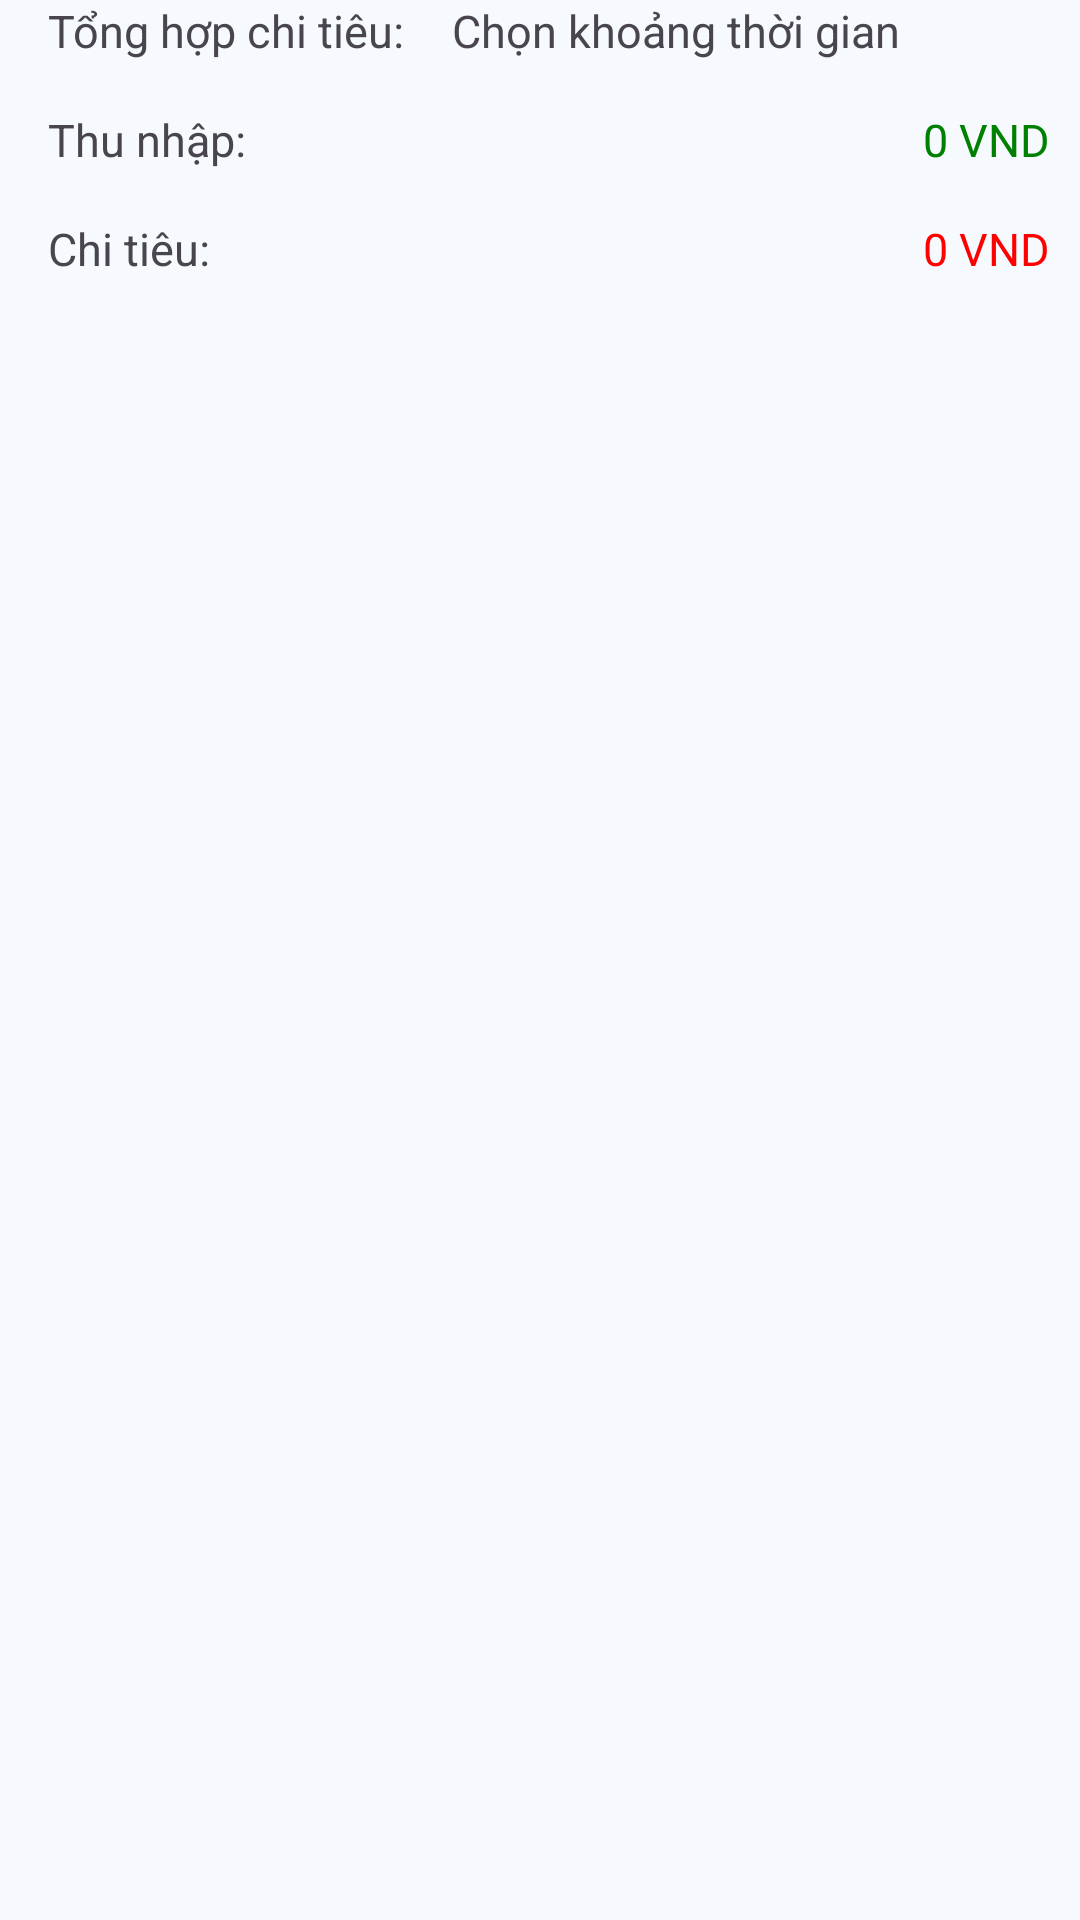

Layout XML and referenced resources for this Android screen:
<!-- AndroidManifest.xml: application theme AppTheme -->
<!-- res/layout/fragment_record.xml -->
<?xml version="1.0" encoding="utf-8"?>
<LinearLayout xmlns:android="http://schemas.android.com/apk/res/android"
    xmlns:tools="http://schemas.android.com/tools"
    android:layout_width="match_parent"
    android:layout_height="match_parent"
    android:orientation="vertical"
    tools:context=".Fragments.RecordFragment">

    <LinearLayout
        android:layout_width="match_parent"
        android:layout_height="wrap_content"
        android:orientation="horizontal">

        <TextView
            android:id="@+id/txtDateLabel"
            android:layout_width="wrap_content"
            android:layout_height="wrap_content"
            android:layout_marginStart="16dp"
            android:paddingBottom="16dp"
            android:text="Tổng hợp chi tiêu:"
            android:textSize="15dp" />

        <TextView
            android:id="@+id/txtDatePicker"
            android:layout_width="wrap_content"
            android:layout_height="wrap_content"
            android:layout_marginStart="16dp"
            android:layout_marginEnd="16dp"
            android:paddingBottom="16dp"
            android:text="Chọn khoảng thời gian"
            android:textSize="15dp" />

        <ImageView
            android:id="@+id/btnDatePicker"
            android:layout_width="wrap_content"
            android:layout_height="wrap_content"
            android:src="@drawable/ic_edit" />


    </LinearLayout>
    <LinearLayout
        android:layout_width="match_parent"
        android:layout_height="wrap_content">

        <TextView
            android:id="@+id/txtIncome"
            android:layout_width="0dp"
            android:layout_height="wrap_content"
            android:layout_marginStart="16dp"
            android:layout_weight="1"
            android:paddingBottom="16dp"
            android:textSize="15dp"
            android:text="Thu nhập: "
            android:layout_gravity="center"/>

        <TextView
            android:id="@+id/txtIncomeDisplay"
            android:layout_width="wrap_content"
            android:layout_height="wrap_content"
            android:layout_marginStart="16dp"
            android:layout_weight="1"
            android:paddingBottom="16dp"
            android:textColor="@color/green"
            android:textSize="15dp"
            android:text="0 VND"
            android:textAlignment="viewEnd"
            android:layout_marginEnd="10dp"/>

    </LinearLayout>

    <LinearLayout
        android:layout_width="match_parent"
        android:layout_height="wrap_content">

        <TextView
            android:id="@+id/txtOutcome"
            android:layout_width="wrap_content"
            android:layout_height="wrap_content"
            android:layout_marginStart="16dp"
            android:layout_weight="1"
            android:textSize="15dp"
            android:paddingBottom="16dp"
            android:text="Chi tiêu: " />

        <TextView
            android:id="@+id/txtOutcomeDisplay"
            android:layout_width="wrap_content"
            android:layout_height="wrap_content"
            android:layout_marginStart="16dp"
            android:layout_weight="1"
            android:paddingBottom="16dp"
            android:text="0 VND"
            android:textSize="15dp"
            android:textColor="@color/red"
            android:textAlignment="viewEnd"
            android:layout_marginEnd="10dp"
            />

    </LinearLayout>

    <androidx.recyclerview.widget.RecyclerView
        android:id="@+id/parentRecyclerView"
        android:layout_width="match_parent"
        android:layout_height="match_parent"
        android:layout_marginTop="8dp" />

</LinearLayout>
<!-- resources referenced by this layout -->
<resources>
  <color name="green">#008000</color>
  <color name="red">#FF0000</color>
  <color name="md_theme_primary">#226488</color>
  <color name="md_theme_onPrimary">#FFFFFF</color>
  <color name="md_theme_primaryContainer">#C7E7FF</color>
  <color name="md_theme_onPrimaryContainer">#001E2E</color>
  <color name="md_theme_secondary">#4F616E</color>
  <color name="md_theme_onSecondary">#FFFFFF</color>
  <color name="md_theme_secondaryContainer">#D2E5F5</color>
  <color name="md_theme_onSecondaryContainer">#0B1D29</color>
  <color name="md_theme_tertiary">#63597C</color>
  <color name="md_theme_onTertiary">#FFFFFF</color>
  <color name="md_theme_tertiaryContainer">#E9DDFF</color>
  <color name="md_theme_onTertiaryContainer">#1F1635</color>
  <color name="md_theme_error">#BA1A1A</color>
  <color name="md_theme_onError">#FFFFFF</color>
  <color name="md_theme_errorContainer">#FFDAD6</color>
  <color name="md_theme_onErrorContainer">#410002</color>
  <color name="md_theme_background">#F6FAFE</color>
  <color name="md_theme_onBackground">#181C20</color>
  <color name="md_theme_surface">#F6FAFE</color>
  <color name="md_theme_onSurface">#181C20</color>
  <color name="md_theme_surfaceVariant">#DDE3EA</color>
  <color name="md_theme_onSurfaceVariant">#41484D</color>
  <color name="md_theme_outline">#71787E</color>
  <color name="md_theme_outlineVariant">#C1C7CE</color>
  <color name="md_theme_inverseSurface">#2D3135</color>
  <color name="md_theme_inverseOnSurface">#EEF1F6</color>
  <color name="md_theme_inversePrimary">#93CDF6</color>
  <color name="md_theme_primaryFixed">#C7E7FF</color>
  <color name="md_theme_onPrimaryFixed">#001E2E</color>
  <color name="md_theme_primaryFixedDim">#93CDF6</color>
  <color name="md_theme_onPrimaryFixedVariant">#004C6C</color>
  <color name="md_theme_secondaryFixed">#D2E5F5</color>
  <color name="md_theme_onSecondaryFixed">#0B1D29</color>
  <color name="md_theme_secondaryFixedDim">#B6C9D8</color>
  <color name="md_theme_onSecondaryFixedVariant">#374955</color>
  <color name="md_theme_tertiaryFixed">#E9DDFF</color>
  <color name="md_theme_onTertiaryFixed">#1F1635</color>
  <color name="md_theme_tertiaryFixedDim">#CDC0E9</color>
  <color name="md_theme_onTertiaryFixedVariant">#4B4263</color>
  <color name="md_theme_surfaceDim">#D7DADF</color>
  <color name="md_theme_surfaceBright">#F6FAFE</color>
  <color name="md_theme_surfaceContainerLowest">#FFFFFF</color>
  <color name="md_theme_surfaceContainerLow">#F1F4F9</color>
  <color name="md_theme_surfaceContainer">#EBEEF3</color>
  <color name="md_theme_surfaceContainerHigh">#E5E8ED</color>
  <color name="md_theme_surfaceContainerHighest">#DFE3E7</color>
  <style name="ShapeAppearance.App.SmallComponent" parent="ShapeAppearance.Material3.SmallComponent">
          <item name="cornerFamily">cut</item>
          <item name="cornerSize">4dp</item>
      </style>
</resources>
